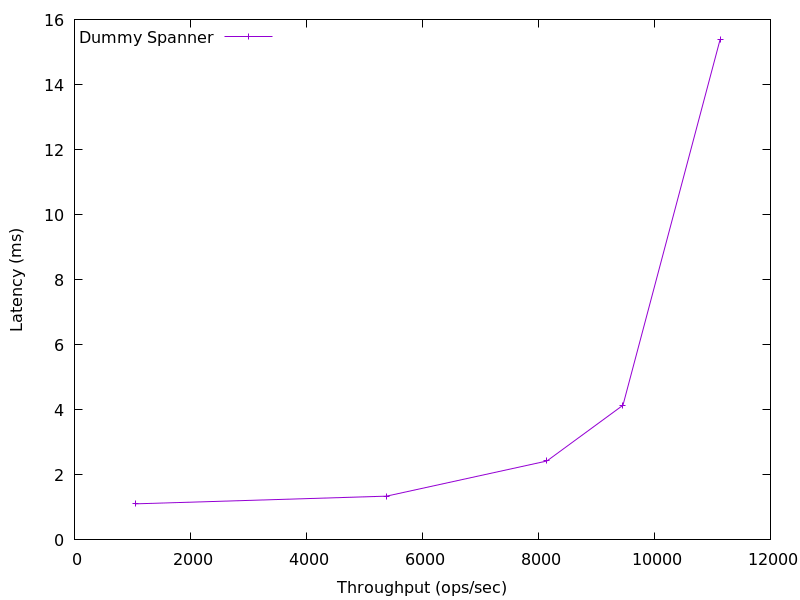

Source data for this figure (header and first rows):
1047.6889351013697, 1.10778675
5379, 1.345
8145, 2.426
9457, 4.139
11131, 15.38
